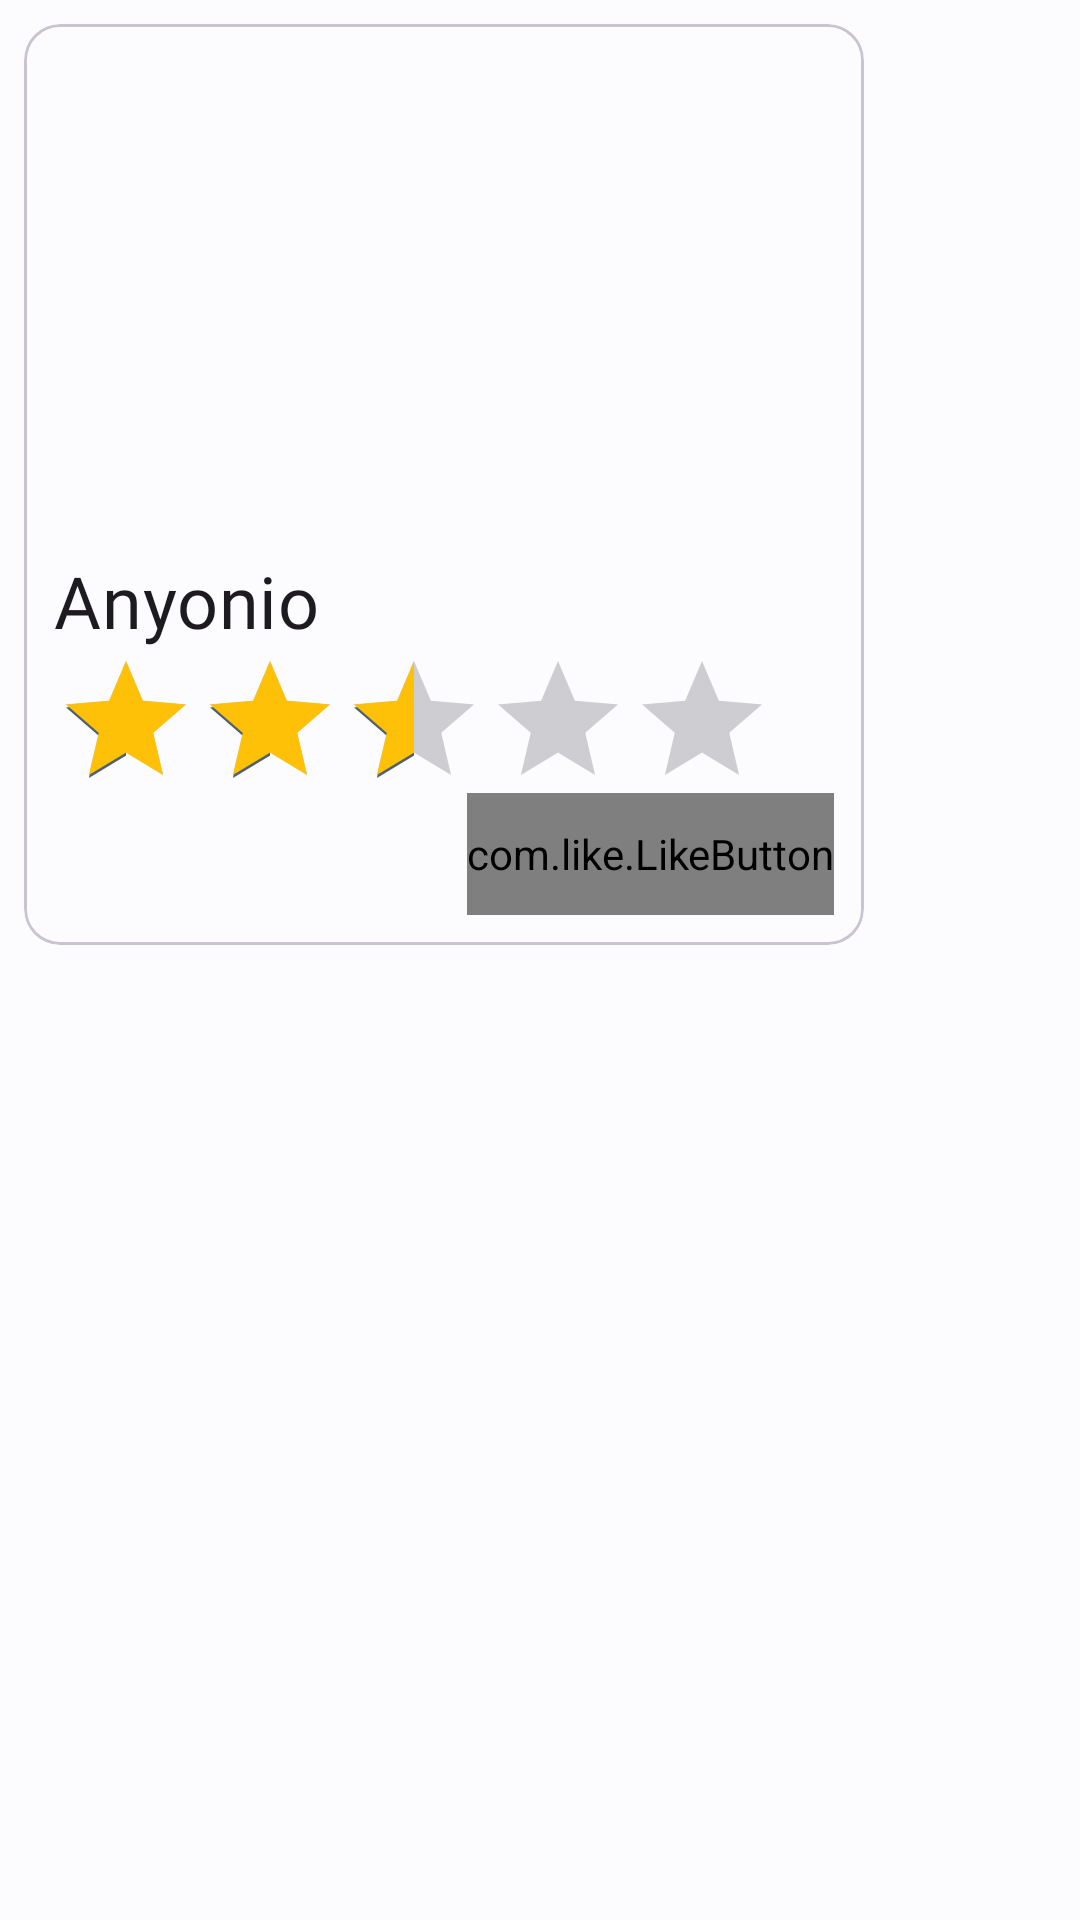

This screen was rendered from an Android layout file. Write that file and the resources it references.
<!-- AndroidManifest.xml: application theme Theme.ProjectTFG -->
<!-- res/layout/small_item_card_locales.xml -->
<?xml version="1.0" encoding="utf-8"?>
<RelativeLayout xmlns:android="http://schemas.android.com/apk/res/android"
    xmlns:app="http://schemas.android.com/apk/res-auto"
    android:layout_width="wrap_content"
    android:layout_height="wrap_content">

    <com.google.android.material.card.MaterialCardView
        android:id="@+id/cardS"
        android:layout_width="wrap_content"
        android:layout_height="307dp"
        android:layout_marginStart="8dp"
        android:layout_marginTop="8dp"
        android:layout_marginEnd="8dp"
        android:layout_marginBottom="8dp">

        <LinearLayout
            android:layout_width="match_parent"
            android:layout_height="match_parent"
            android:orientation="vertical">

            
            <ImageView
                android:id="@+id/img_negocioS"
                android:layout_width="280dp"
                android:layout_height="166dp"
                android:scaleType="centerCrop" />

            <LinearLayout
                android:layout_width="match_parent"
                android:layout_height="match_parent"
                android:orientation="vertical"
                android:padding="10dp">

                

                <TextView
                    android:id="@+id/tv_nombreS"
                    android:layout_width="wrap_content"
                    android:layout_height="wrap_content"
                    android:fontFamily="@font/koulen_regular"
                    android:text="Anyonio"
                    android:textAppearance="?attr/textAppearanceTitleMedium"
                    android:textSize="24sp" />

                <RatingBar
                    android:id="@+id/ratingBarS"
                    android:layout_width="wrap_content"
                    android:layout_height="wrap_content"
                    android:isIndicator="true"
                    android:minHeight="10dip"
                    android:numStars="5"
                    android:progressTint="#FFC107"
                    android:rating="2.5" />

                <com.like.LikeButton
                    android:id="@+id/like_button"
                    android:layout_width="wrap_content"
                    android:layout_height="match_parent"
                    android:layout_gravity="end"
                    app:anim_scale_factor="5"
                    app:icon_size="10dp"
                    app:icon_type="heart" />

            </LinearLayout>

            

        </LinearLayout>

    </com.google.android.material.card.MaterialCardView>

</RelativeLayout>
<!-- resources referenced by this layout -->
<resources>
  <style name="Theme.ProjectTFG" parent="Theme.Material3.DayNight.NoActionBar">
          <item name="colorPrimary">@color/md_theme_light_primary</item>
          <item name="colorOnPrimary">@color/md_theme_light_onPrimary</item>
          <item name="colorPrimaryContainer">@color/md_theme_light_primaryContainer</item>
          <item name="colorOnPrimaryContainer">@color/md_theme_light_onPrimaryContainer</item>
          <item name="colorSecondary">@color/md_theme_light_secondary</item>
          <item name="colorOnSecondary">@color/md_theme_light_onSecondary</item>
          <item name="colorSecondaryContainer">@color/md_theme_light_secondaryContainer</item>
          <item name="colorOnSecondaryContainer">@color/md_theme_light_onSecondaryContainer</item>
          <item name="colorTertiary">@color/md_theme_light_tertiary</item>
          <item name="colorOnTertiary">@color/md_theme_light_onTertiary</item>
          <item name="colorTertiaryContainer">@color/md_theme_light_tertiaryContainer</item>
          <item name="colorOnTertiaryContainer">@color/md_theme_light_onTertiaryContainer</item>
          <item name="colorError">@color/md_theme_light_error</item>
          <item name="colorErrorContainer">@color/md_theme_light_errorContainer</item>
          <item name="colorOnError">@color/md_theme_light_onError</item>
          <item name="colorOnErrorContainer">@color/md_theme_light_onErrorContainer</item>
          <item name="android:colorBackground">@color/md_theme_light_background</item>
          <item name="colorOnBackground">@color/md_theme_light_onBackground</item>
          <item name="colorSurface">@color/md_theme_light_surface</item>
          <item name="colorOnSurface">@color/md_theme_light_onSurface</item>
          <item name="colorSurfaceVariant">@color/md_theme_light_surfaceVariant</item>
          <item name="colorOnSurfaceVariant">@color/md_theme_light_onSurfaceVariant</item>
          <item name="colorOutline">@color/md_theme_light_outline</item>
          <item name="colorOnSurfaceInverse">@color/md_theme_light_inverseOnSurface</item>
          <item name="colorSurfaceInverse">@color/md_theme_light_inverseSurface</item>
          <item name="colorPrimaryInverse">@color/md_theme_light_inversePrimary</item>
      </style>
  <color name="md_theme_light_primary">#000000</color>
  <color name="md_theme_light_onPrimary">#FFFFFF</color>
  <color name="md_theme_light_primaryContainer">#C8E6FF</color>
  <color name="md_theme_light_onPrimaryContainer">#001E2F</color>
  <color name="md_theme_light_secondary">#4F606E</color>
  <color name="md_theme_light_onSecondary">#FFFFFF</color>
  <color name="md_theme_light_secondaryContainer">#D3E5F5</color>
  <color name="md_theme_light_onSecondaryContainer">#0B1D29</color>
  <color name="md_theme_light_tertiary">#64597C</color>
  <color name="md_theme_light_onTertiary">#FFFFFF</color>
  <color name="md_theme_light_tertiaryContainer">#EADDFF</color>
  <color name="md_theme_light_onTertiaryContainer">#1F1635</color>
  <color name="md_theme_light_error">#BA1A1A</color>
  <color name="md_theme_light_errorContainer">#FFDAD6</color>
  <color name="md_theme_light_onError">#FFFFFF</color>
  <color name="md_theme_light_onErrorContainer">#410002</color>
  <color name="md_theme_light_background">#FCFCFF</color>
  <color name="md_theme_light_onBackground">#191C1E</color>
  <color name="md_theme_light_surface">#FCFCFF</color>
  <color name="md_theme_light_onSurface">#191C1E</color>
  <color name="md_theme_light_surfaceVariant">#DDE3EA</color>
  <color name="md_theme_light_onSurfaceVariant">#41474D</color>
  <color name="md_theme_light_outline">#71787E</color>
  <color name="md_theme_light_inverseOnSurface">#F0F0F3</color>
  <color name="md_theme_light_inverseSurface">#2E3133</color>
  <color name="md_theme_light_inversePrimary">#89CEFF</color>
</resources>
